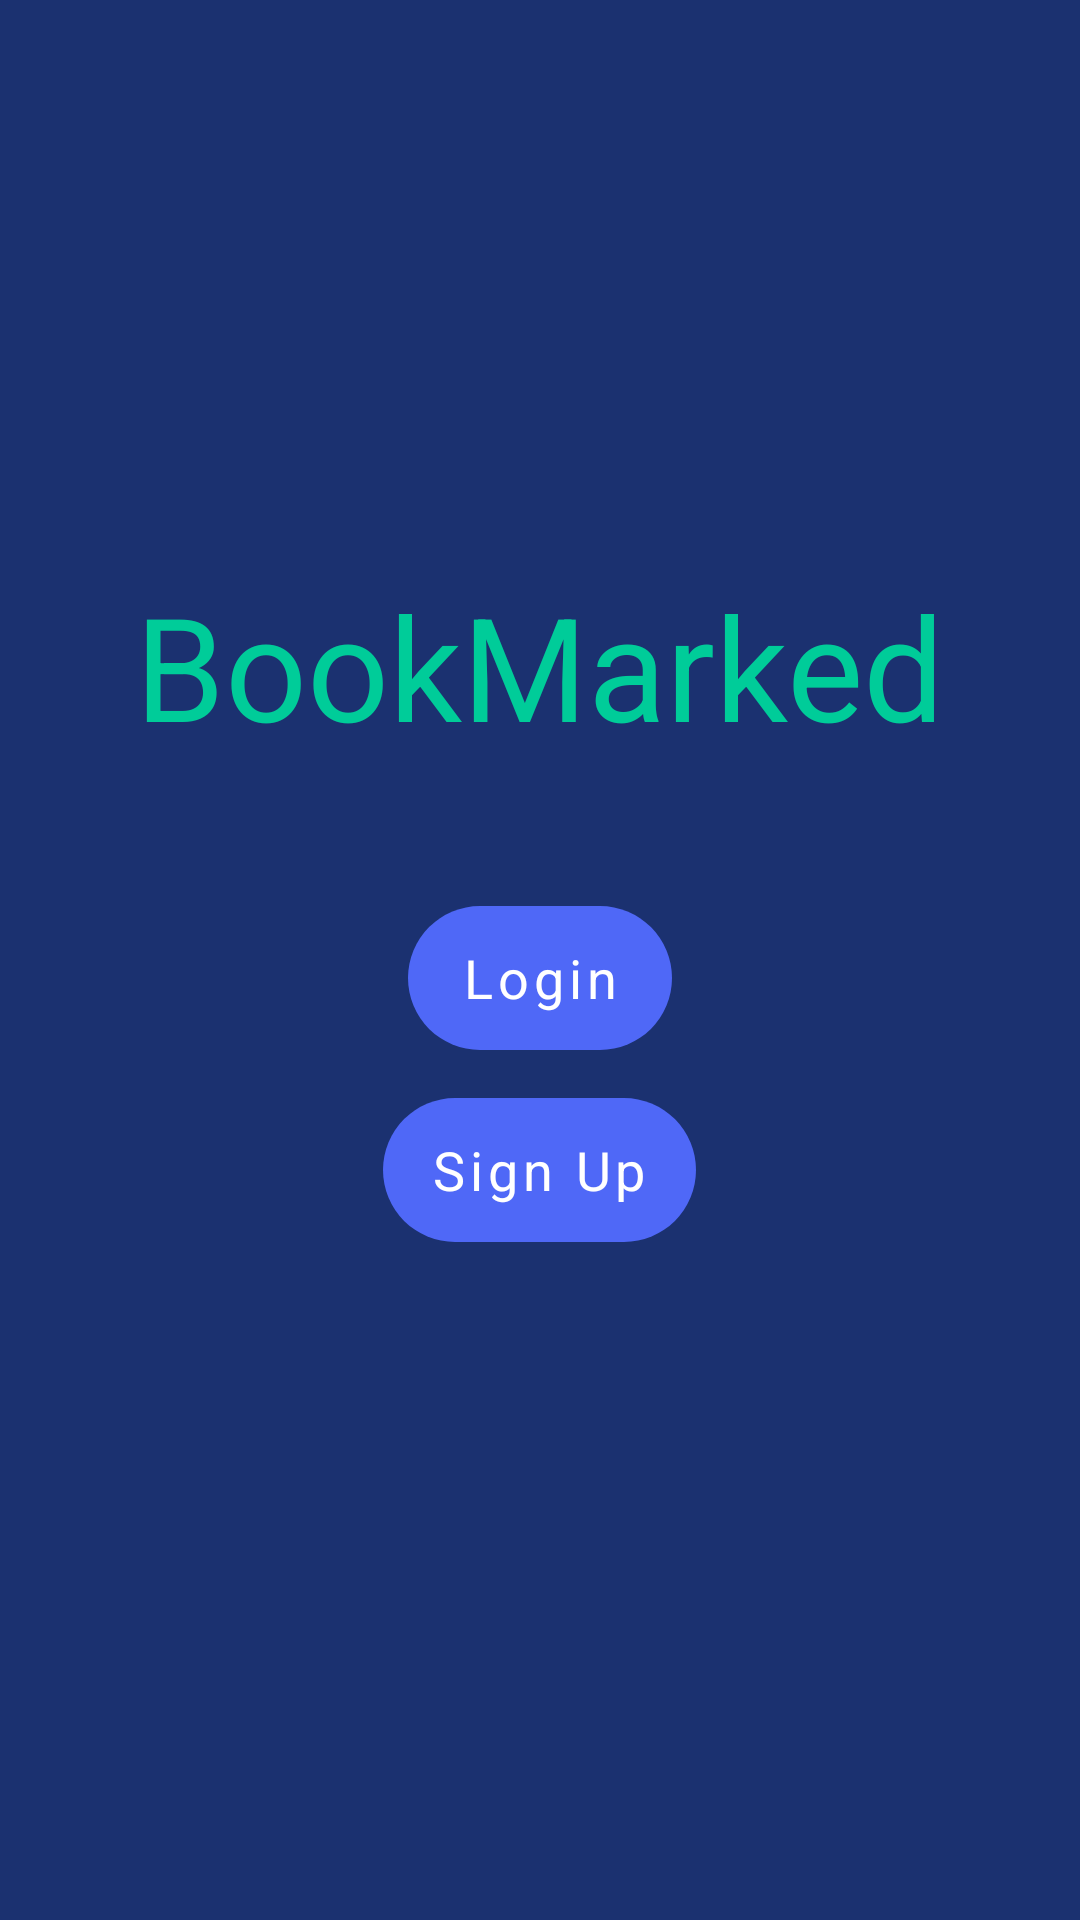

Write the Android layout XML for this screen, with the resource values it uses.
<!-- AndroidManifest.xml: application theme Theme.BookMarked -->
<!-- res/layout/activity_welcome.xml -->
<?xml version="1.0" encoding="utf-8"?>
<LinearLayout xmlns:android="http://schemas.android.com/apk/res/android"
    android:layout_width="match_parent"
    android:layout_height="match_parent"
    android:background="@color/navy_background"
    android:gravity="center"
    android:orientation="vertical"
    android:padding="@dimen/screen_padding">

    <ImageView
        android:id="@+id/welcome_logo"
        android:layout_width="74dp"
        android:layout_height="80dp"
        android:contentDescription="@string/logo_description"
        android:src="@drawable/ic_book" />

    <TextView
        android:id="@+id/welcome_brand"
        android:layout_width="wrap_content"
        android:layout_height="wrap_content"
        android:layout_marginTop="4dp"
        android:text="@string/app_name"
        android:textColor="@color/accent_teal"
        android:textSize="48sp" />

    <com.google.android.material.button.MaterialButton
        android:layout_width="wrap_content"
        android:layout_height="wrap_content"
        android:id="@+id/btn_go_to_login"
        style="@style/BookMarked.PillButton"
        android:layout_marginTop="48dp"
        android:text="@string/login"/>

    <com.google.android.material.button.MaterialButton
        android:layout_width="wrap_content"
        android:layout_height="wrap_content"
        android:id="@+id/btn_go_to_signup"
        style="@style/BookMarked.PillButton"
        android:layout_marginTop="16dp"
        android:text="@string/sing_up"/>
    
    <Space
        android:layout_width="match_parent"
        android:layout_height="120dp"/>

</LinearLayout>
<!-- resources referenced by this layout -->
<resources>
  <color name="accent_teal">#00cc99</color>
  <color name="navy_background">#1B3170 </color>
  <dimen name="screen_padding"> 16dp </dimen>
  <string name="app_name">BookMarked</string>
  <string name="login">Login</string>
  <string name="logo_description">BookMarked logo</string>
  <string name="sing_up">Sign Up</string>
  <style name="BookMarked.PillButton" parent="Widget.MaterialComponents.Button.UnelevatedButton">
          <item name="android:layout_width">@dimen/pill_button_wdith</item>
          <item name="android:layout_height">@dimen/pill_button_height</item>
          <item name="android:textAllCaps">false</item>
          <item name="android:textSize">18sp</item>
          <item name="android:textColor">@color/white</item>
          <item name="background">@color/accent_blue</item>
          <item name="cornerRadius">27dp</item>
          <item name="android:insetTop">0dp</item>
          <item name="android:insetBottom">0dp</item>
      </style>
  <style name="Theme.BookMarked" parent="Theme.MaterialComponents.Light.NoActionBar">
          <item name="colorPrimary">@color/accent_blue</item>
          <item name="colorPrimaryVariant">@color/navy_card</item>
          <item name="colorOnPrimary">@color/white</item>
          <item name="colorSecondary">@color/accent_teal</item>
          <item name="colorOnSecondary">@color/text_on_light</item>
          <item name="android:windowBackground">@color/navy_background</item>
          <item name="android:statusBarColor">@color/navy_card</item>
          <item name="android:navigationBarColor">@color/nav_background</item>
          <item name="android:fontFamily">sans-serif</item>
      </style>
  <dimen name="pill_button_wdith"> 200dp </dimen>
  <dimen name="pill_button_height"> 54dp </dimen>
  <color name="white">#FFFFFFFF</color>
  <color name="accent_blue">#4F68f7</color>
  <color name="navy_card">#13234F </color>
  <color name="text_on_light">#111111</color>
  <color name="nav_background">#d9d9d9</color>
</resources>
